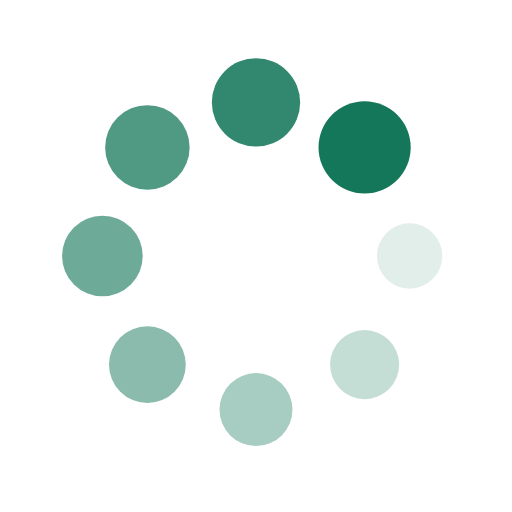
t = 0.00 s
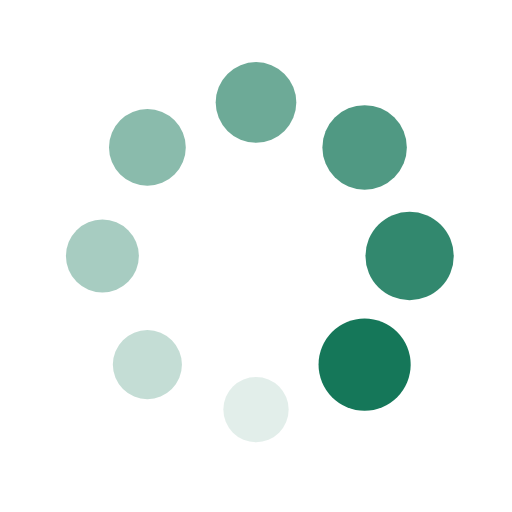
t = 0.25 s
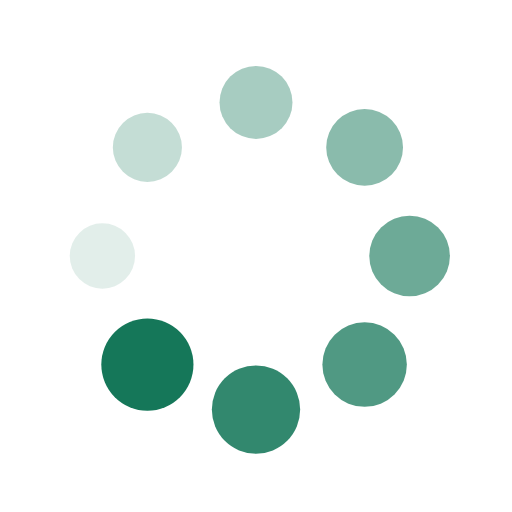
t = 0.50 s
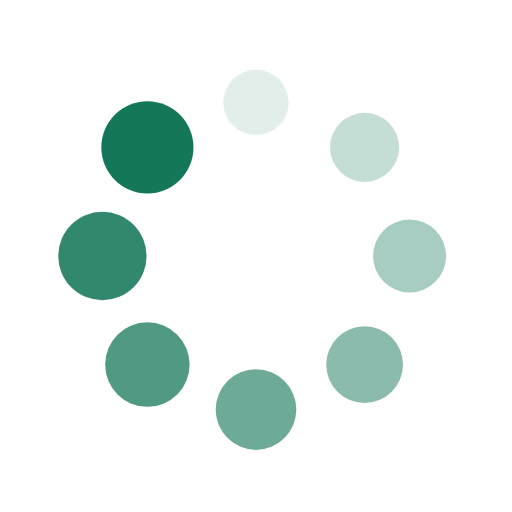
t = 0.75 s

The animated SVG that drew these frames (rendered in a browser with its animation timeline set to each time). Animation: 16 SMIL elements (animate=8,animateTransform=8); one cycle of 1.00 s, repeats indefinitely.

<?xml version="1.0" encoding="utf-8"?>
<svg xmlns="http://www.w3.org/2000/svg" xmlns:xlink="http://www.w3.org/1999/xlink" style="margin: auto; background: none; display: block; shape-rendering: auto;" width="300px" height="300px" viewBox="0 0 100 100" preserveAspectRatio="xMidYMid">
<g transform="translate(80,50)">
<g transform="rotate(0)">
<circle cx="0" cy="0" r="6" fill="#157759" fill-opacity="1">
  <animateTransform attributeName="transform" type="scale" begin="-0.875s" values="1.5 1.5;1 1" keyTimes="0;1" dur="1s" repeatCount="indefinite"></animateTransform>
  <animate attributeName="fill-opacity" keyTimes="0;1" dur="1s" repeatCount="indefinite" values="1;0" begin="-0.875s"></animate>
</circle>
</g>
</g><g transform="translate(71.21320343559643,71.21320343559643)">
<g transform="rotate(45)">
<circle cx="0" cy="0" r="6" fill="#157759" fill-opacity="0.875">
  <animateTransform attributeName="transform" type="scale" begin="-0.75s" values="1.5 1.5;1 1" keyTimes="0;1" dur="1s" repeatCount="indefinite"></animateTransform>
  <animate attributeName="fill-opacity" keyTimes="0;1" dur="1s" repeatCount="indefinite" values="1;0" begin="-0.75s"></animate>
</circle>
</g>
</g><g transform="translate(50,80)">
<g transform="rotate(90)">
<circle cx="0" cy="0" r="6" fill="#157759" fill-opacity="0.75">
  <animateTransform attributeName="transform" type="scale" begin="-0.625s" values="1.5 1.5;1 1" keyTimes="0;1" dur="1s" repeatCount="indefinite"></animateTransform>
  <animate attributeName="fill-opacity" keyTimes="0;1" dur="1s" repeatCount="indefinite" values="1;0" begin="-0.625s"></animate>
</circle>
</g>
</g><g transform="translate(28.786796564403577,71.21320343559643)">
<g transform="rotate(135)">
<circle cx="0" cy="0" r="6" fill="#157759" fill-opacity="0.625">
  <animateTransform attributeName="transform" type="scale" begin="-0.5s" values="1.5 1.5;1 1" keyTimes="0;1" dur="1s" repeatCount="indefinite"></animateTransform>
  <animate attributeName="fill-opacity" keyTimes="0;1" dur="1s" repeatCount="indefinite" values="1;0" begin="-0.5s"></animate>
</circle>
</g>
</g><g transform="translate(20,50.00000000000001)">
<g transform="rotate(180)">
<circle cx="0" cy="0" r="6" fill="#157759" fill-opacity="0.5">
  <animateTransform attributeName="transform" type="scale" begin="-0.375s" values="1.5 1.5;1 1" keyTimes="0;1" dur="1s" repeatCount="indefinite"></animateTransform>
  <animate attributeName="fill-opacity" keyTimes="0;1" dur="1s" repeatCount="indefinite" values="1;0" begin="-0.375s"></animate>
</circle>
</g>
</g><g transform="translate(28.78679656440357,28.786796564403577)">
<g transform="rotate(225)">
<circle cx="0" cy="0" r="6" fill="#157759" fill-opacity="0.375">
  <animateTransform attributeName="transform" type="scale" begin="-0.25s" values="1.5 1.5;1 1" keyTimes="0;1" dur="1s" repeatCount="indefinite"></animateTransform>
  <animate attributeName="fill-opacity" keyTimes="0;1" dur="1s" repeatCount="indefinite" values="1;0" begin="-0.25s"></animate>
</circle>
</g>
</g><g transform="translate(49.99999999999999,20)">
<g transform="rotate(270)">
<circle cx="0" cy="0" r="6" fill="#157759" fill-opacity="0.25">
  <animateTransform attributeName="transform" type="scale" begin="-0.125s" values="1.5 1.5;1 1" keyTimes="0;1" dur="1s" repeatCount="indefinite"></animateTransform>
  <animate attributeName="fill-opacity" keyTimes="0;1" dur="1s" repeatCount="indefinite" values="1;0" begin="-0.125s"></animate>
</circle>
</g>
</g><g transform="translate(71.21320343559643,28.78679656440357)">
<g transform="rotate(315)">
<circle cx="0" cy="0" r="6" fill="#157759" fill-opacity="0.125">
  <animateTransform attributeName="transform" type="scale" begin="0s" values="1.5 1.5;1 1" keyTimes="0;1" dur="1s" repeatCount="indefinite"></animateTransform>
  <animate attributeName="fill-opacity" keyTimes="0;1" dur="1s" repeatCount="indefinite" values="1;0" begin="0s"></animate>
</circle>
</g>
</g>
<!-- [ldio] generated by https://loading.io/ --></svg>